Image classification data set "infrared_dataset" (kk-2m/AnimalClassification-IFOR on GitHub). Class labels (28): acryllium vulturinum, aepyceros melampus, bos taurus, capra aegagrus, cephalophus nigrifrons, crax rubra, paca, dasyprocta punctata, equus quagga, giraffa camelopardalis, leopardus pardalis, african elephant, madoqua guentheri, mazama americana, mazama temama, meleagris ocellata, mitu tuberosum, nasua narica, panthera onca, papio anubis, pecari tajacu, phacochoerus africanus, psophia leucoptera, puma, syncerus caffer, south american tapir, tayassu pecari, urocyon cinereoargenteus.

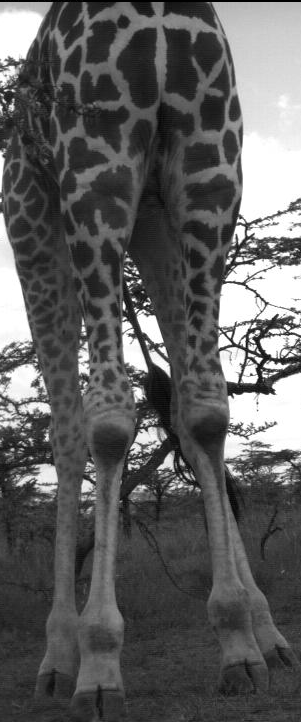
Label: giraffa camelopardalis

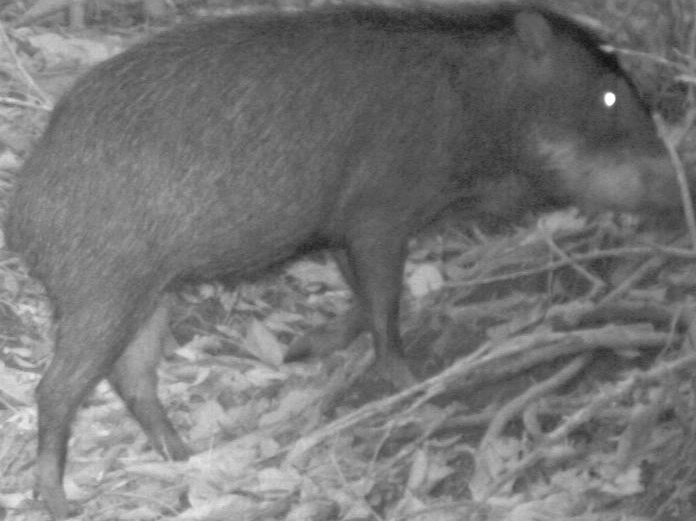
Label: tayassu pecari

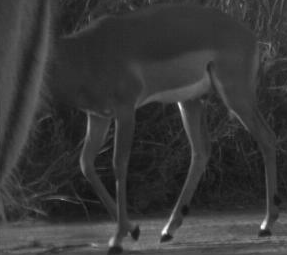
Label: aepyceros melampus

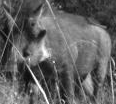
Label: phacochoerus africanus

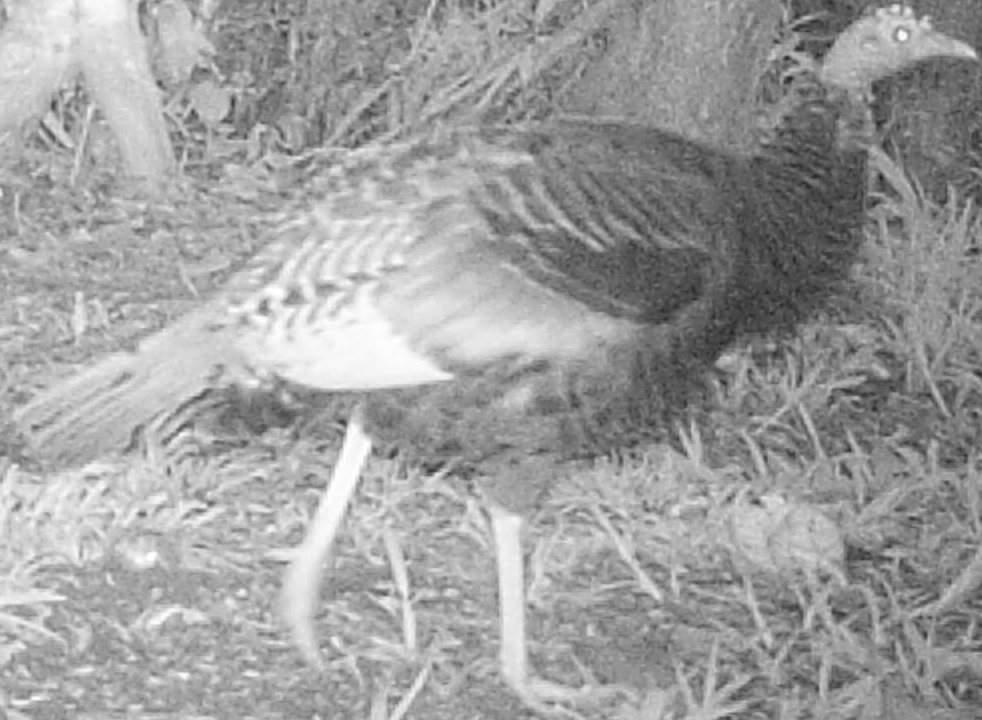
Label: meleagris ocellata

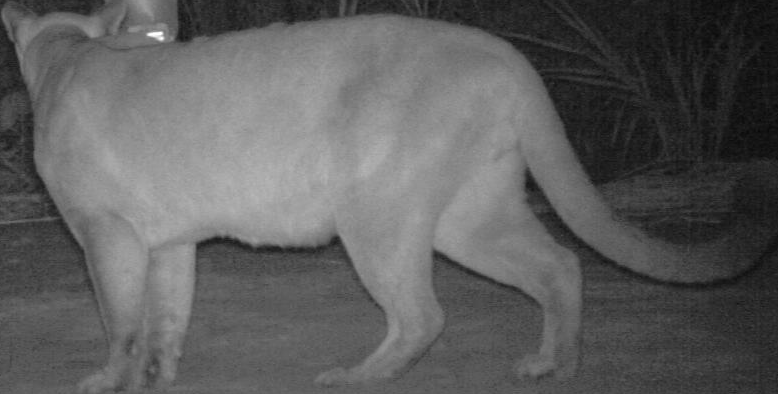
Label: puma
